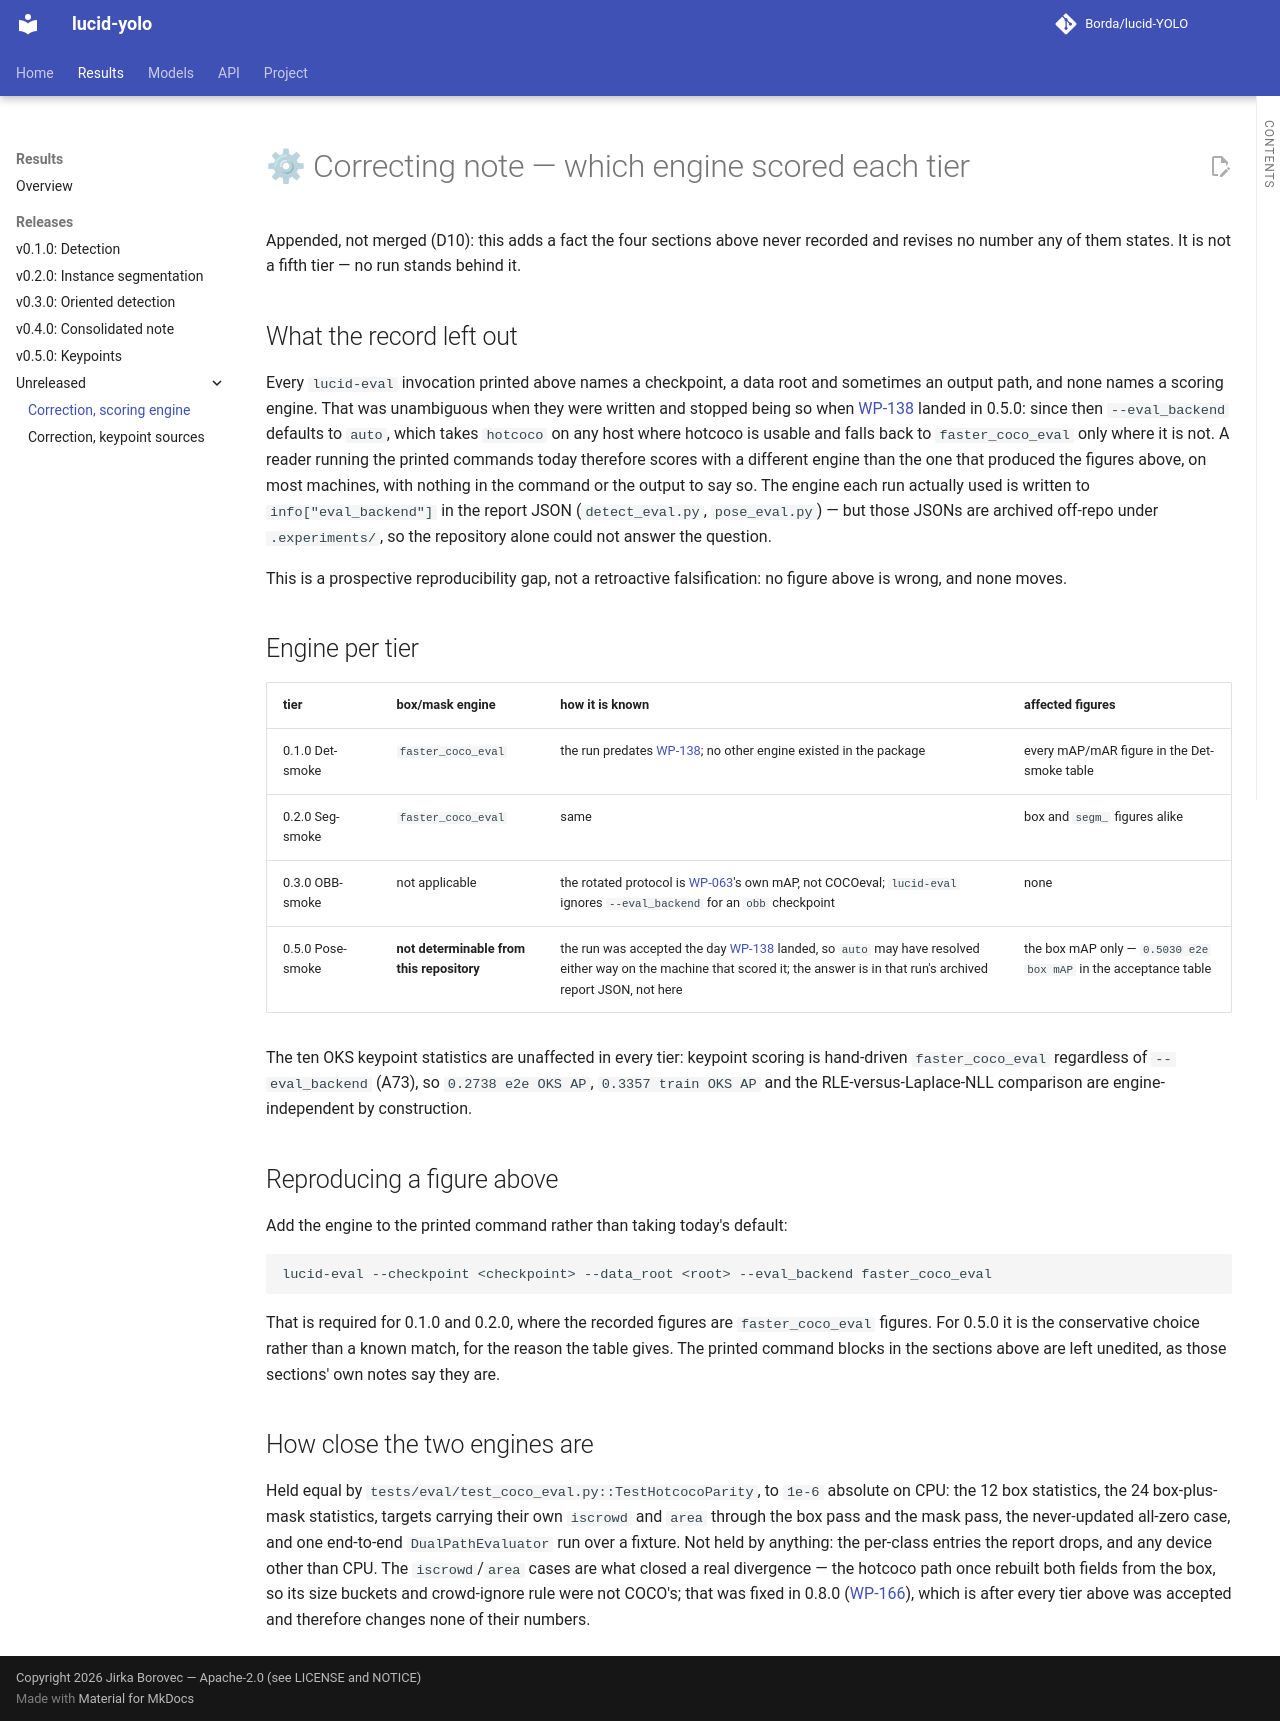

repository: Borda/lucid-YOLO · page: report/correction-scoring-engine/index.html · generator: mkdocs

# ⚙ Correcting note — which engine scored each tier

Appended, not merged (D10): this adds a fact the four sections above never recorded and revises no number any of them states. It is not a fifth tier — no run stands behind it.

## What the record left out

Every `lucid-eval` invocation printed above names a checkpoint, a data root and sometimes an output path, and none names a scoring engine. That was unambiguous when they were written and stopped being so when [WP-138](../work_packages/wp-138.md) landed in 0.5.0: since then `--eval_backend` defaults to `auto`, which takes `hotcoco` on any host where hotcoco is usable and falls back to `faster_coco_eval` only where it is not. A reader running the printed commands today therefore scores with a different engine than the one that produced the figures above, on most machines, with nothing in the command or the output to say so. The engine each run actually used is written to `info["eval_backend"]` in the report JSON (`detect_eval.py`, `pose_eval.py`) — but those JSONs are archived off-repo under `.experiments/`, so the repository alone could not answer the question.

This is a prospective reproducibility gap, not a retroactive falsification: no figure above is wrong, and none moves.

## Engine per tier

| tier | box/mask engine | how it is known | affected figures |
| -- | -- | -- | -- |
| 0.1.0 Det-smoke | `faster_coco_eval` | the run predates [WP-138](../work_packages/wp-138.md); no other engine existed in the package | every mAP/mAR figure in the Det-smoke table |
| 0.2.0 Seg-smoke | `faster_coco_eval` | same | box and `segm_` figures alike |
| 0.3.0 OBB-smoke | not applicable | the rotated protocol is [WP-063](../work_packages/wp-063.md)'s own mAP, not COCOeval; `lucid-eval` ignores `--eval_backend` for an `obb` checkpoint | none |
| 0.5.0 Pose-smoke | **not determinable from this repository** | the run was accepted the day [WP-138](../work_packages/wp-138.md) landed, so `auto` may have resolved either way on the machine that scored it; the answer is in that run's archived report JSON, not here | the box mAP only — `0.5030 e2e box mAP` in the acceptance table |

The ten OKS keypoint statistics are unaffected in every tier: keypoint scoring is hand-driven `faster_coco_eval` regardless of `--eval_backend` (A73), so `0.2738 e2e OKS AP`, `0.3357 train OKS AP` and the RLE-versus-Laplace-NLL comparison are engine-independent by construction.

## Reproducing a figure above

Add the engine to the printed command rather than taking today's default:

```bash
lucid-eval --checkpoint <checkpoint> --data_root <root> --eval_backend faster_coco_eval
```

That is required for 0.1.0 and 0.2.0, where the recorded figures are `faster_coco_eval` figures. For 0.5.0 it is the conservative choice rather than a known match, for the reason the table gives. The printed command blocks in the sections above are left unedited, as those sections' own notes say they are.

## How close the two engines are

Held equal by `tests/eval/test_coco_eval.py::TestHotcocoParity`, to `1e-6` absolute on CPU: the 12 box statistics, the 24 box-plus-mask statistics, targets carrying their own `iscrowd` and `area` through the box pass and the mask pass, the never-updated all-zero case, and one end-to-end `DualPathEvaluator` run over a fixture. Not held by anything: the per-class entries the report drops, and any device other than CPU. The `iscrowd`/`area` cases are what closed a real divergence — the hotcoco path once rebuilt both fields from the box, so its size buckets and crowd-ignore rule were not COCO's; that was fixed in 0.8.0 ([WP-166](../work_packages/wp-166.md)), which is after every tier above was accepted and therefore changes none of their numbers.
